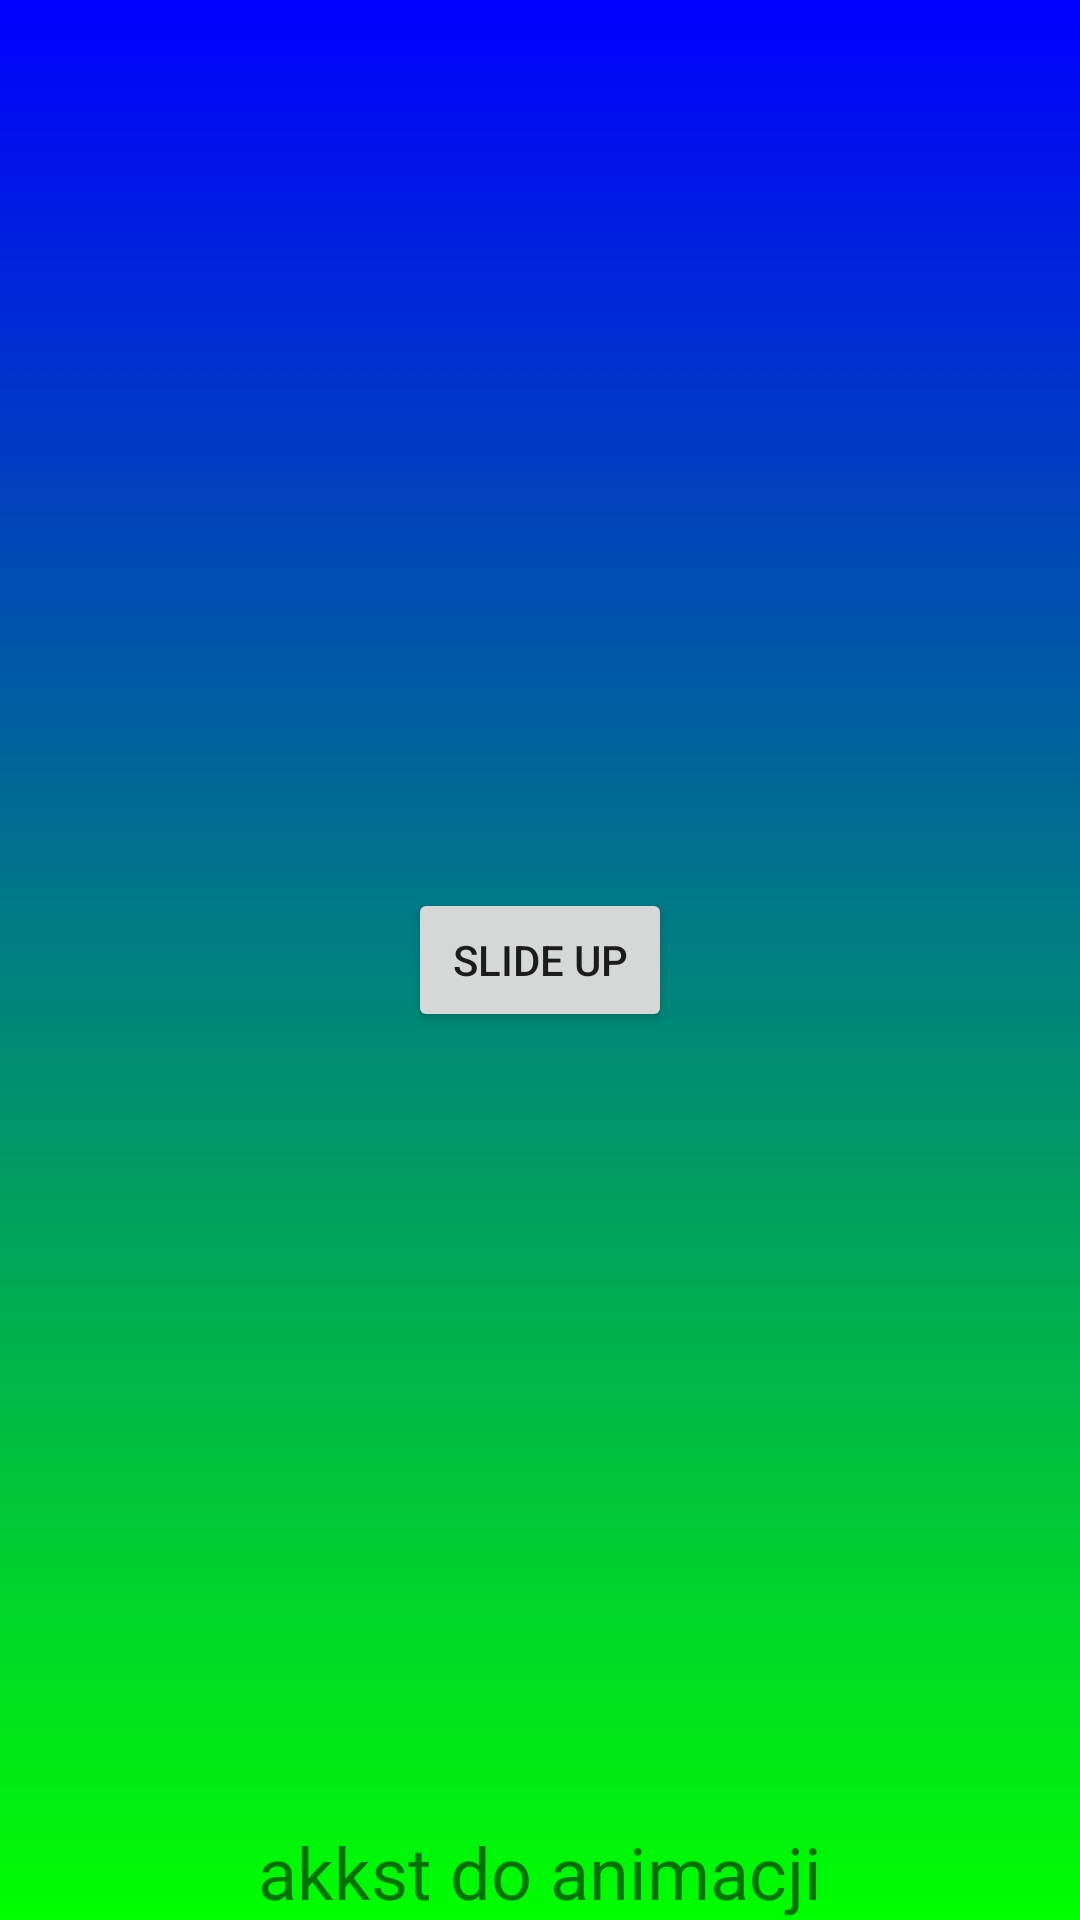

The Android layout XML behind this screen, and the referenced resources:
<!-- AndroidManifest.xml: application theme Theme.CodeToUseInFuture -->
<!-- res/layout/activity_second.xml -->
<?xml version="1.0" encoding="utf-8"?>
<RelativeLayout xmlns:android="http://schemas.android.com/apk/res/android"
    xmlns:app="http://schemas.android.com/apk/res-auto"
    xmlns:tools="http://schemas.android.com/tools"
    android:layout_width="match_parent"
    android:layout_height="match_parent"
    tools:context=".SecondActivity"
    android:background="@drawable/gradient_pressed">

    <Button
        android:id="@+id/secondActivitybtn_1"
        android:layout_width="wrap_content"
        android:layout_height="wrap_content"
        android:text="Slide up"
        android:layout_centerInParent="true"/>

    <TextView
        android:id="@+id/animate_view"
        android:layout_width="wrap_content"
        android:layout_height="wrap_content"
        android:layout_alignParentBottom="true"
        android:layout_centerHorizontal="true"
        android:text="akkst do animacji"
        android:textSize="24sp" />



</RelativeLayout>
<!-- resources referenced by this layout -->
<resources>
  <!-- drawable gradient_pressed (drawable) -->
  <?xml version="1.0" encoding="utf-8"?>
  <shape xmlns:android="http://schemas.android.com/apk/res/android">
      <gradient
          android:startColor="#00FF00"
          android:endColor="#0000FF"
          android:type="linear"
          android:angle="90"/>
  </shape>
  <style name="Theme.CodeToUseInFuture" parent="Theme.MaterialComponents.DayNight.DarkActionBar">
          
          <item name="colorPrimary">@color/purple_500</item>
          <item name="colorPrimaryVariant">@color/purple_700</item>
          <item name="colorOnPrimary">@color/white</item>
          
          <item name="colorSecondary">@color/teal_200</item>
          <item name="colorSecondaryVariant">@color/teal_700</item>
          <item name="colorOnSecondary">@color/black</item>
          
          <item name="android:statusBarColor" tools:targetApi="l">?attr/colorPrimaryVariant</item>
          
      </style>
  <!-- not gathered from this repository: default colours our renderer supplied (Android Studio template values) -->
  <color name="purple_500">#FF6200EE</color>
  <color name="purple_700">#FF3700B3</color>
  <color name="teal_200">#FF03DAC5</color>
  <color name="teal_700">#FF018786</color>
  <color name="black">#FF000000</color>
  <color name="white">#FFFFFFFF</color>
</resources>
